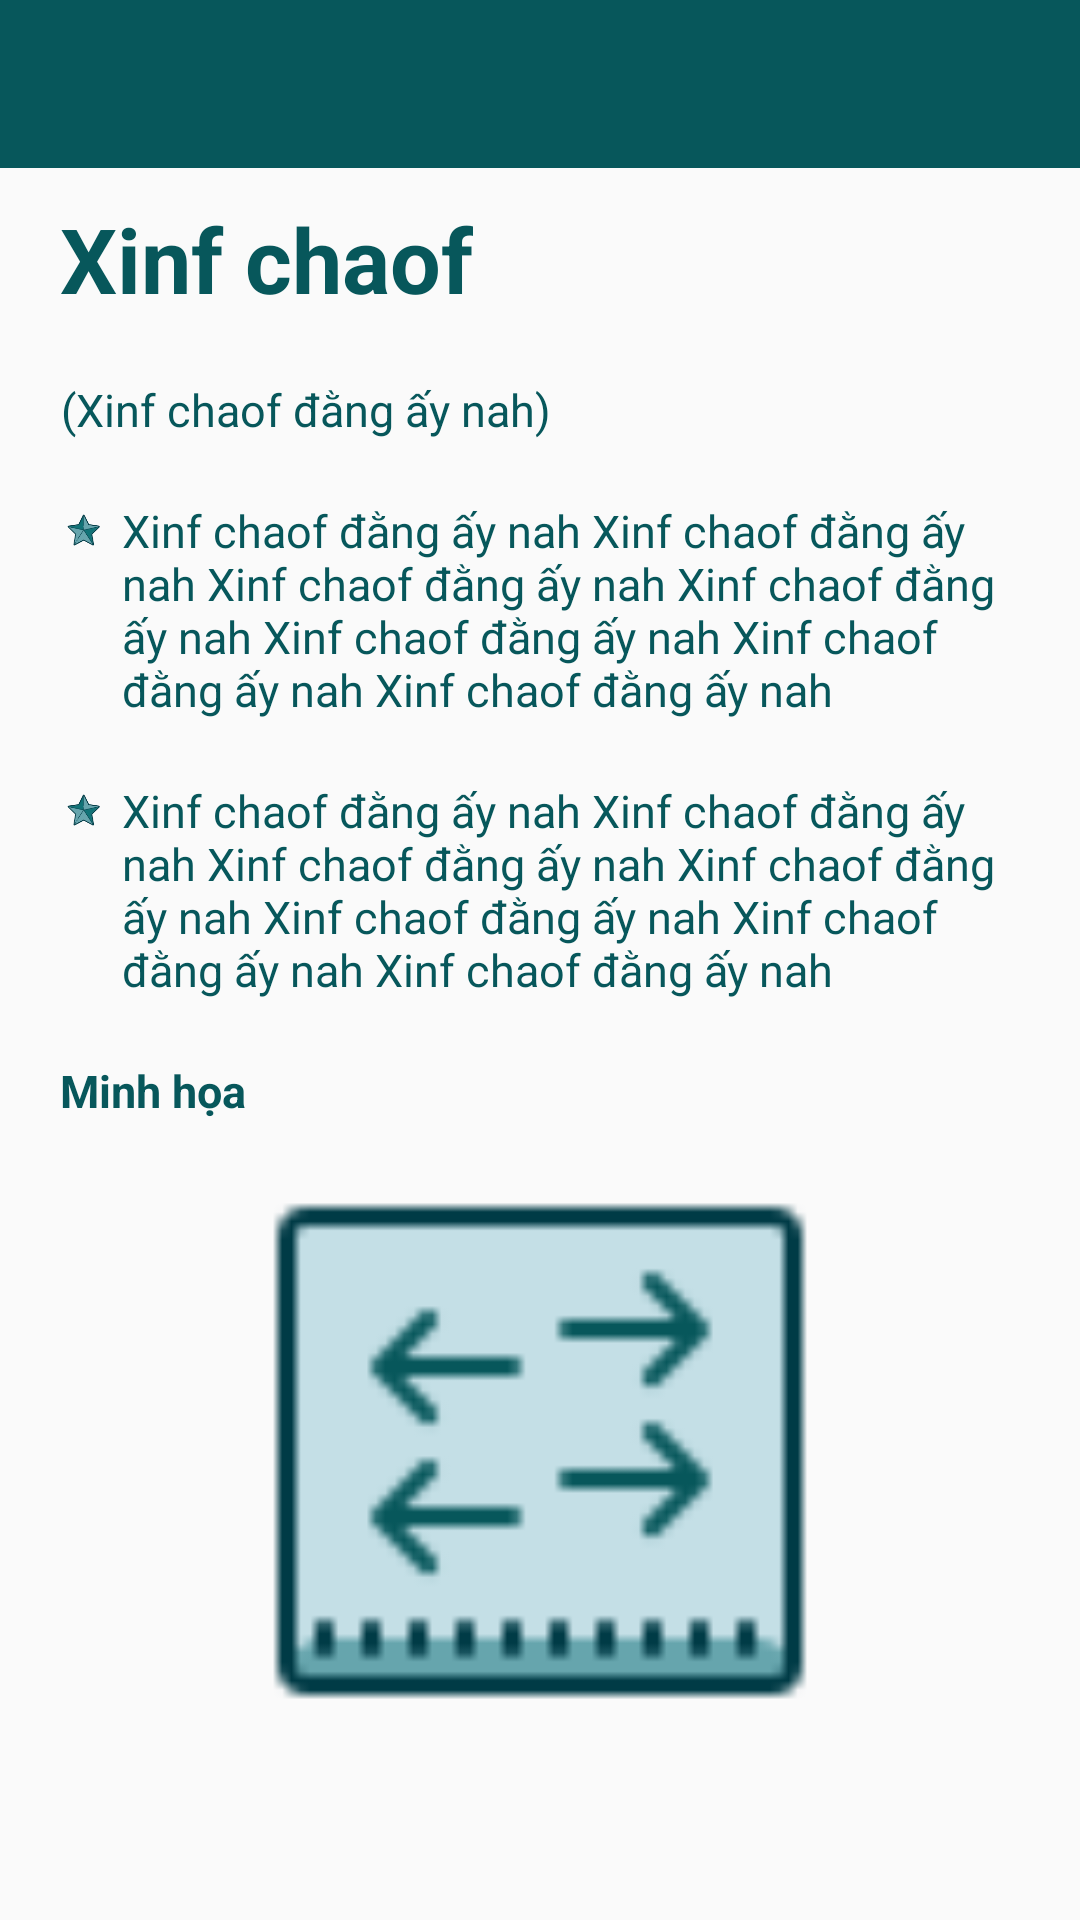

Layout XML and referenced resources for this Android screen:
<!-- AndroidManifest.xml: activity theme AppTheme.NoActionBar -->
<!-- res/layout/activity_assembly_detail.xml -->
<?xml version="1.0" encoding="utf-8"?>
<LinearLayout xmlns:android="http://schemas.android.com/apk/res/android"
    xmlns:app="http://schemas.android.com/apk/res-auto"
    xmlns:tools="http://schemas.android.com/tools"
    android:layout_width="match_parent"
    android:layout_height="match_parent"
    tools:context=".AssemblyDetailActivity.AssemblyDetailActivity"
    android:orientation="vertical">

    <androidx.appcompat.widget.Toolbar
        android:id="@+id/toolbar"
        android:theme="@style/MyTheme"
        android:layout_height="wrap_content"
        app:popupTheme="@style/MyTheme"
        android:layout_width="match_parent"
        app:titleTextColor="@color/white"
        android:background="@color/colorPrimary"
        tools:ignore="MissingConstraints" />

    <TextView
        android:id="@+id/title"
        android:layout_width="wrap_content"
        android:layout_marginHorizontal="20dp"
        android:layout_height="wrap_content"
        android:text="Xinf chaof"
        android:layout_marginVertical="10dp"
        android:textAlignment="center"
        android:textColor="@color/colorPrimary"
        android:textSize="30sp"
        android:textStyle="bold" />

    <TextView
        android:id="@+id/content"
        android:layout_marginHorizontal="20dp"
        android:layout_marginVertical="10dp"
        android:layout_width="wrap_content"
        android:layout_height="wrap_content"
        android:text="(Xinf chaof đằng ấy nah)"
        android:textAlignment="center"
        android:textColor="@color/colorPrimary"
        android:textSize="15sp"/>

    <LinearLayout
        android:id="@+id/interrupt"
        android:layout_width="match_parent"
        android:layout_height="wrap_content"
        android:layout_marginHorizontal="20dp"
        android:weightSum="10"
        android:layout_marginVertical="10dp"
        android:orientation="horizontal">

        <ImageView
            android:layout_width="0dp"
            android:layout_weight="0.5"
            android:layout_height="20dp"
            android:layout_marginRight="5dp"
            android:src="@drawable/icon_star" />

        <TextView
            android:id="@+id/cuphap"
            android:layout_width="0dp"
            android:layout_weight="9.5"
            android:layout_height="wrap_content"
            android:text="Xinf chaof đằng ấy nah Xinf chaof đằng ấy nah Xinf chaof đằng ấy nah Xinf chaof đằng ấy nah Xinf chaof đằng ấy nah Xinf chaof đằng ấy nah Xinf chaof đằng ấy nah"
            android:textAlignment="textStart"
            android:textColor="@color/colorPrimary"
            android:textSize="15sp"/>

    </LinearLayout>

    <LinearLayout
        android:layout_width="match_parent"
        android:layout_height="wrap_content"
        android:layout_marginHorizontal="20dp"
        android:weightSum="10"
        android:layout_marginVertical="10dp"
        android:orientation="horizontal">

        <ImageView
            android:layout_width="0dp"
            android:layout_weight="0.5"
            android:layout_height="20dp"
            android:layout_marginRight="5dp"
            android:src="@drawable/icon_star" />

        <TextView
            android:id="@+id/description"
            android:layout_width="0dp"
            android:layout_weight="9.5"
            android:layout_height="wrap_content"
            android:text="Xinf chaof đằng ấy nah Xinf chaof đằng ấy nah Xinf chaof đằng ấy nah Xinf chaof đằng ấy nah Xinf chaof đằng ấy nah Xinf chaof đằng ấy nah Xinf chaof đằng ấy nah"
            android:textAlignment="textStart"
            android:textColor="@color/colorPrimary"
            android:textSize="15sp"/>

    </LinearLayout>

    <LinearLayout
        android:layout_width="match_parent"
        android:layout_height="wrap_content"
        android:layout_marginHorizontal="20dp"
        android:orientation="vertical"
        android:id="@+id/image">
        <TextView
            android:id="@+id/textSample"
            android:layout_marginVertical="10dp"
            android:layout_width="wrap_content"
            android:layout_height="wrap_content"
            android:text="Minh họa"
            android:textAlignment="center"
            android:textColor="@color/colorPrimary"
            android:textStyle="bold"
            android:textSize="15sp"/>

        <ImageView
            android:id="@+id/imageSample"
            android:layout_width="match_parent"
            android:layout_height="200dp"
            android:src="@drawable/icon_ngat" />
    </LinearLayout>




</LinearLayout>
<!-- resources referenced by this layout -->
<resources>
  <color name="colorPrimary">#07575B</color>
  <color name="white">#fff</color>
  <!-- drawable icon_ngat: png bitmap (drawable-v24, 1016 bytes) -->
  <!-- drawable icon_star: png bitmap (drawable-v24, 4444 bytes) -->
  <style name="MyTheme" parent="ThemeOverlay.AppCompat.Light">
          <item name="colorControlNormal">@android:color/white</item>
          <item name="android:actionButtonStyle">@style/myActionButtonStyle</item>
          <item name="actionButtonStyle">@style/myActionButtonStyle</item>
      </style>
  <style name="AppTheme.NoActionBar">
          <item name="windowActionBar">false</item>
          <item name="windowNoTitle">true</item>
      </style>
  <style name="myActionButtonStyle" parent="Widget.AppCompat.ActionButton">
          <item name="android:minWidth">22dp</item>
          <item name="android:maxWidth">35dp</item>
          <item name="android:width">35dp</item>
      </style>
</resources>
